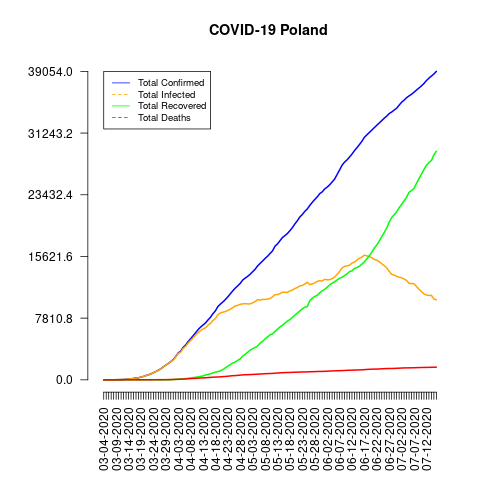

The file beside this chart, header and first rows:
date, total_confirmed, total_deaths, total_recovered, total_infected, mortality_rate, recovery_rate, daily_growth_rate
03-04-2020, 1, 0, 0, 1, 0.0, 0.0, 1
03-05-2020, 1, 0, 0, 1, 0.0, 0.0, 1.0
03-06-2020, 5, 0, 0, 5, 0.0, 0.0, 5.0
03-07-2020, 5, 0, 0, 5, 0.0, 0.0, 1.0
03-08-2020, 11, 0, 0, 11, 0.0, 0.0, 2.2
03-09-2020, 16, 0, 0, 16, 0.0, 0.0, 1.455
03-10-2020, 22, 0, 0, 22, 0.0, 0.0, 1.375
03-11-2020, 31, 0, 0, 31, 0.0, 0.0, 1.409
03-12-2020, 49, 1, 0, 49, 2.04, 0.0, 1.581
03-13-2020, 68, 2, 0, 68, 2.94, 0.0, 1.388
03-14-2020, 103, 3, 0, 103, 2.91, 0.0, 1.515
03-15-2020, 119, 3, 0, 119, 2.52, 0.0, 1.155
03-16-2020, 177, 4, 13, 164, 2.26, 7.34, 1.487
03-17-2020, 238, 5, 13, 225, 2.1, 5.46, 1.345
03-18-2020, 251, 5, 13, 238, 1.99, 5.18, 1.055
03-19-2020, 355, 5, 1, 354, 1.41, 0.28, 1.414
03-20-2020, 425, 5, 1, 424, 1.18, 0.24, 1.197
03-21-2020, 536, 5, 1, 535, 0.93, 0.19, 1.261
03-22-2020, 634, 7, 13, 621, 1.1, 2.05, 1.183
03-23-2020, 749, 8, 13, 736, 1.07, 1.74, 1.181
03-24-2020, 901, 10, 1, 900, 1.11, 0.11, 1.203
03-25-2020, 1051, 14, 7, 1044, 1.33, 0.67, 1.166
03-26-2020, 1221, 16, 7, 1214, 1.31, 0.57, 1.162
03-27-2020, 1389, 16, 7, 1382, 1.15, 0.5, 1.138
03-28-2020, 1638, 18, 7, 1631, 1.1, 0.43, 1.179
03-29-2020, 1862, 22, 7, 1855, 1.18, 0.38, 1.137
03-30-2020, 2055, 31, 7, 2048, 1.51, 0.34, 1.104
03-31-2020, 2311, 33, 7, 2304, 1.43, 0.3, 1.125
04-01-2020, 2554, 43, 47, 2507, 1.68, 1.84, 1.105
04-02-2020, 2946, 57, 56, 2890, 1.93, 1.9, 1.153
04-03-2020, 3383, 71, 56, 3327, 2.1, 1.66, 1.148
04-04-2020, 3627, 79, 116, 3511, 2.18, 3.2, 1.072
04-05-2020, 4102, 94, 134, 3968, 2.29, 3.27, 1.131
04-06-2020, 4413, 107, 162, 4251, 2.42, 3.67, 1.076
04-07-2020, 4848, 129, 191, 4657, 2.66, 3.94, 1.099
04-08-2020, 5205, 159, 222, 4983, 3.05, 4.27, 1.074
04-09-2020, 5575, 174, 284, 5291, 3.12, 5.09, 1.071
04-10-2020, 5955, 181, 318, 5637, 3.04, 5.34, 1.068
04-11-2020, 6356, 208, 375, 5981, 3.27, 5.9, 1.067
04-12-2020, 6674, 232, 439, 6235, 3.48, 6.58, 1.05
04-13-2020, 6934, 245, 487, 6447, 3.53, 7.02, 1.039
04-14-2020, 7202, 263, 618, 6584, 3.65, 8.58, 1.039
04-15-2020, 7582, 286, 668, 6914, 3.77, 8.81, 1.053
04-16-2020, 7918, 314, 774, 7144, 3.97, 9.78, 1.044
04-17-2020, 8379, 332, 866, 7513, 3.96, 10.34, 1.058
04-18-2020, 8742, 347, 981, 7761, 3.97, 11.22, 1.043
04-19-2020, 9287, 360, 1040, 8247, 3.88, 11.2, 1.062
04-20-2020, 9593, 380, 1133, 8460, 3.96, 11.81, 1.033
04-21-2020, 9856, 401, 1297, 8559, 4.07, 13.16, 1.027
04-22-2020, 10169, 426, 1513, 8656, 4.19, 14.88, 1.032
04-23-2020, 10511, 454, 1740, 8771, 4.32, 16.55, 1.034
04-24-2020, 10892, 494, 1944, 8948, 4.54, 17.85, 1.036
04-25-2020, 11273, 524, 2126, 9147, 4.65, 18.86, 1.035
04-26-2020, 11617, 535, 2265, 9352, 4.61, 19.5, 1.031
04-27-2020, 11902, 562, 2466, 9436, 4.72, 20.72, 1.025
04-28-2020, 12218, 596, 2655, 9563, 4.88, 21.73, 1.027
04-29-2020, 12640, 624, 3025, 9615, 4.94, 23.93, 1.035
04-30-2020, 12877, 644, 3236, 9641, 5.0, 25.13, 1.019
05-01-2020, 13105, 651, 3491, 9614, 4.97, 26.64, 1.018
05-02-2020, 13375, 664, 3762, 9613, 4.96, 28.13, 1.021
... 75 more rows
